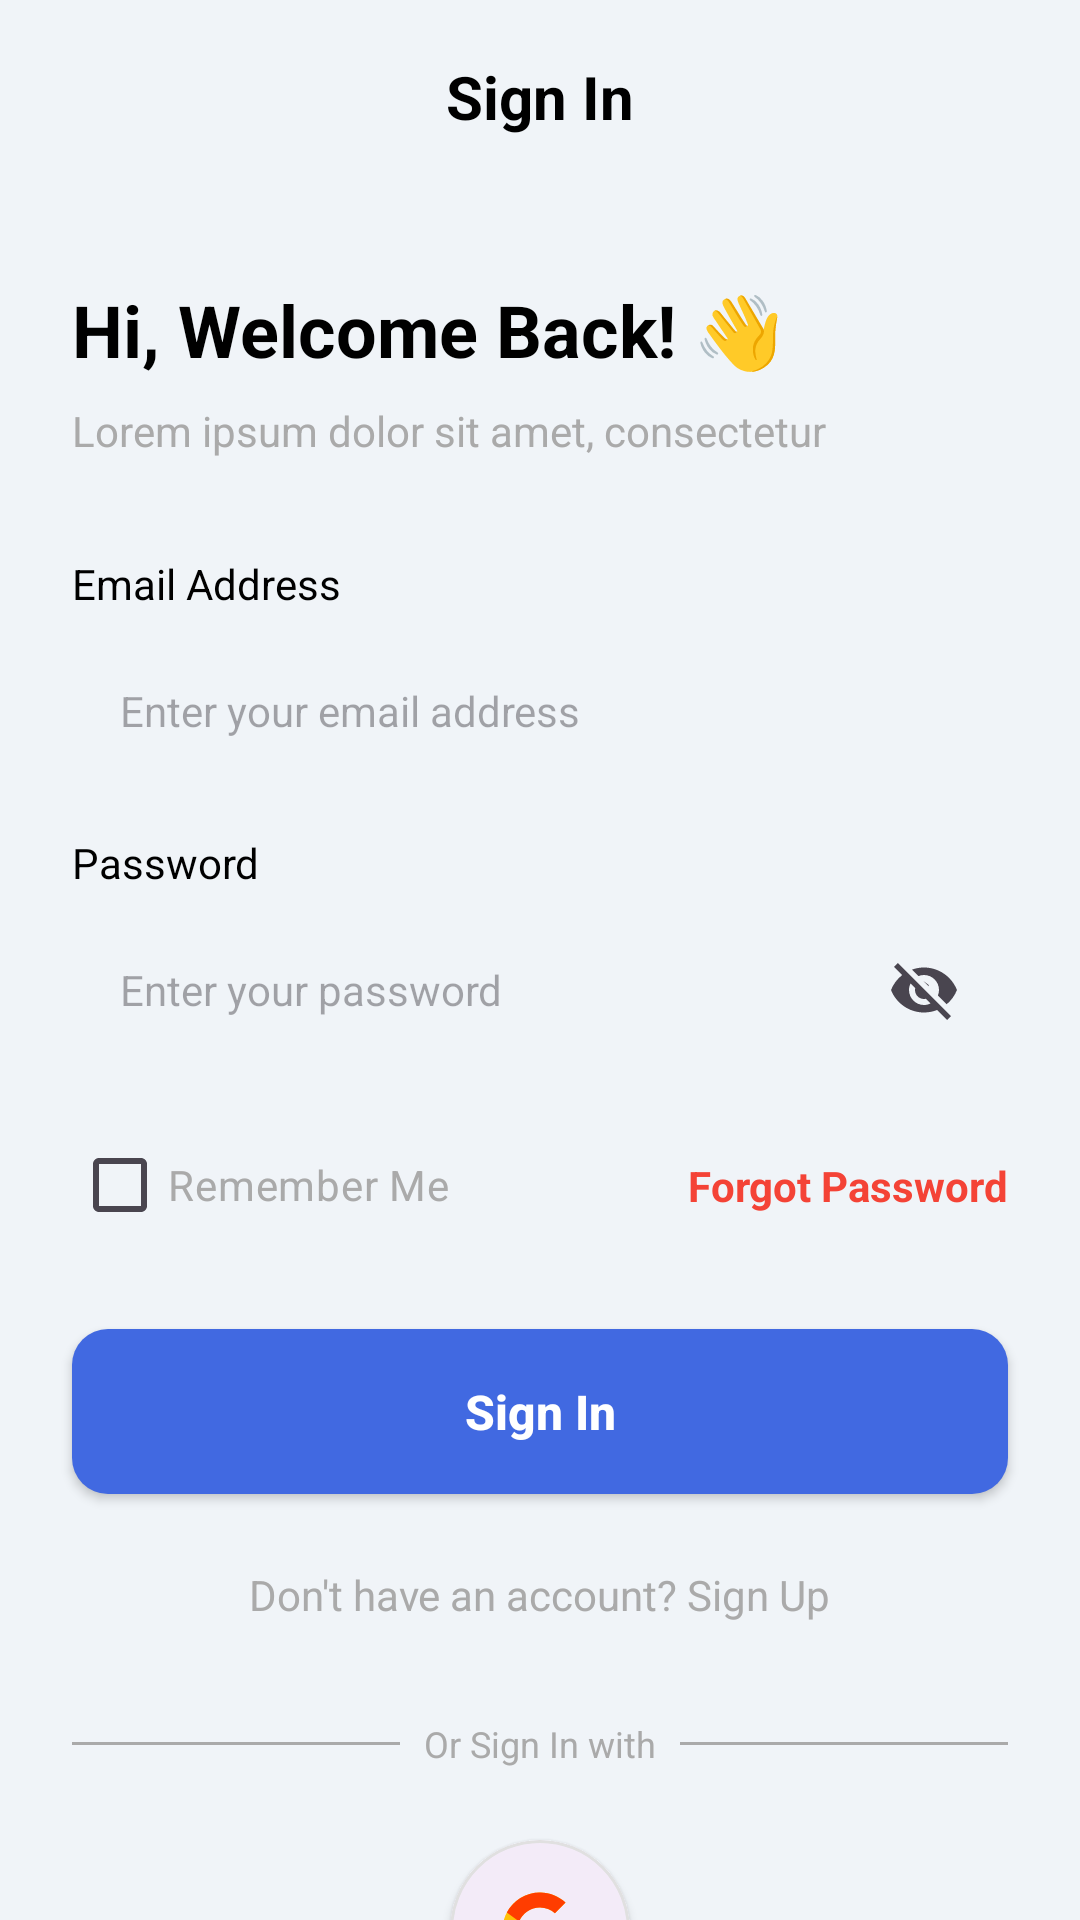

The Android layout XML behind this screen, and the referenced resources:
<!-- AndroidManifest.xml: application theme Theme.PracticeProblem -->
<!-- res/layout/activity_sign_in.xml -->
<?xml version="1.0" encoding="utf-8"?>
<androidx.constraintlayout.widget.ConstraintLayout xmlns:android="http://schemas.android.com/apk/res/android"
    xmlns:app="http://schemas.android.com/apk/res-auto"
    xmlns:tools="http://schemas.android.com/tools"
    android:layout_width="match_parent"
    android:layout_height="match_parent"
    android:background="#F0F4F8"
    tools:context=".SignInActivity">

    <ImageView
        android:id="@+id/back_arrow"
        android:layout_width="wrap_content"
        android:layout_height="wrap_content"
        android:layout_marginStart="16dp"
        android:layout_marginTop="24dp"
        android:contentDescription="@string/back_button"
        android:padding="8dp"
        android:src="@drawable/ic_back_arrow"
        app:layout_constraintStart_toStartOf="parent"
        app:layout_constraintTop_toTopOf="parent" />

    <TextView
        android:id="@+id/title_sign_in"
        android:layout_width="wrap_content"
        android:layout_height="wrap_content"
        android:text="Sign In"
        android:textColor="@android:color/black"
        android:textSize="20sp"
        android:textStyle="bold"
        app:layout_constraintBottom_toBottomOf="@+id/back_arrow"
        app:layout_constraintEnd_toEndOf="parent"
        app:layout_constraintStart_toStartOf="parent"
        app:layout_constraintTop_toTopOf="@+id/back_arrow" />

    <TextView
        android:id="@+id/text_greeting"
        android:layout_width="wrap_content"
        android:layout_height="wrap_content"
        android:layout_marginStart="24dp"
        android:layout_marginTop="48dp"
        android:text="Hi, Welcome Back! 👋"
        android:textColor="@android:color/black"
        android:textSize="24sp"
        android:textStyle="bold"
        app:layout_constraintStart_toStartOf="parent"
        app:layout_constraintTop_toBottomOf="@+id/title_sign_in" />

    <TextView
        android:id="@+id/text_subtitle"
        android:layout_width="wrap_content"
        android:layout_height="wrap_content"
        android:layout_marginTop="8dp"
        android:text="Lorem ipsum dolor sit amet, consectetur"
        android:textColor="@android:color/darker_gray"
        android:textSize="14sp"
        app:layout_constraintStart_toStartOf="@+id/text_greeting"
        app:layout_constraintTop_toBottomOf="@+id/text_greeting" />

    <TextView
        android:id="@+id/label_email"
        android:layout_width="wrap_content"
        android:layout_height="wrap_content"
        android:layout_marginTop="32dp"
        android:text="Email Address"
        android:textColor="@android:color/black"
        android:textSize="14sp"
        app:layout_constraintStart_toStartOf="@+id/text_subtitle"
        app:layout_constraintTop_toBottomOf="@+id/text_subtitle" />

    <EditText
        android:id="@+id/input_email"
        android:layout_width="0dp"
        android:layout_height="50dp"
        android:layout_marginTop="8dp"
        android:layout_marginEnd="24dp"
        android:background="@drawable/edit_text_background"
        android:hint="Enter your email address"
        android:inputType="textEmailAddress"
        android:paddingStart="16dp"
        android:paddingEnd="16dp"
        android:textSize="14sp"
        app:layout_constraintEnd_toEndOf="parent"
        app:layout_constraintStart_toStartOf="@+id/label_email"
        app:layout_constraintTop_toBottomOf="@+id/label_email"
        android:autofillHints="emailAddress" />

    <TextView
        android:id="@+id/label_password"
        android:layout_width="wrap_content"
        android:layout_height="wrap_content"
        android:layout_marginTop="16dp"
        android:text="Password"
        android:textColor="@android:color/black"
        android:textSize="14sp"
        app:layout_constraintStart_toStartOf="@+id/input_email"
        app:layout_constraintTop_toBottomOf="@+id/input_email" />

    <EditText
        android:id="@+id/input_password"
        android:layout_width="0dp"
        android:layout_height="50dp"
        android:layout_marginTop="8dp"
        android:background="@drawable/edit_text_background"
        android:drawableEnd="@drawable/ic_visibility_off"
        android:drawablePadding="12dp"
        android:hint="Enter your password"
        android:inputType="textPassword"
        android:paddingStart="16dp"
        android:paddingEnd="16dp"
        android:textSize="14sp"
        app:layout_constraintEnd_toEndOf="@+id/input_email"
        app:layout_constraintStart_toStartOf="@+id/label_password"
        app:layout_constraintTop_toBottomOf="@+id/label_password"
        android:autofillHints="password" />

    <CheckBox
        android:id="@+id/checkbox_remember_me"
        android:layout_width="wrap_content"
        android:layout_height="wrap_content"
        android:layout_marginTop="16dp"
        android:text="Remember Me"
        android:textColor="@android:color/darker_gray"
        android:textSize="14sp"
        app:layout_constraintStart_toStartOf="@+id/input_password"
        app:layout_constraintTop_toBottomOf="@+id/input_password" />

    <TextView
        android:id="@+id/link_forgot_password"
        android:layout_width="wrap_content"
        android:layout_height="wrap_content"
        android:text="Forgot Password"
        android:textColor="#F44336"
        android:textSize="14sp"
        android:textStyle="bold"
        app:layout_constraintBottom_toBottomOf="@+id/checkbox_remember_me"
        app:layout_constraintEnd_toEndOf="@+id/input_password"
        app:layout_constraintTop_toTopOf="@+id/checkbox_remember_me" />

    <androidx.appcompat.widget.AppCompatButton
        android:id="@+id/button_sign_in"
        android:layout_width="0dp"
        android:layout_height="55dp"
        android:layout_marginTop="24dp"
        android:background="@drawable/button_background"
        android:text="Sign In"
        android:textAllCaps="false"
        android:textColor="@android:color/white"
        android:textSize="16sp"
        android:textStyle="bold"
        app:layout_constraintEnd_toEndOf="@+id/link_forgot_password"
        app:layout_constraintStart_toStartOf="@+id/checkbox_remember_me"
        app:layout_constraintTop_toBottomOf="@+id/checkbox_remember_me" />

    <TextView
        android:id="@+id/text_sign_up_prompt"
        android:layout_width="wrap_content"
        android:layout_height="wrap_content"
        android:layout_marginTop="24dp"
        android:text="Don't have an account? Sign Up"
        android:textColor="@android:color/darker_gray"
        android:textSize="14sp"
        app:layout_constraintEnd_toEndOf="@+id/button_sign_in"
        app:layout_constraintStart_toStartOf="@+id/button_sign_in"
        app:layout_constraintTop_toBottomOf="@+id/button_sign_in" />

    <LinearLayout
        android:id="@+id/divider_layout"
        android:layout_width="0dp"
        android:layout_height="wrap_content"
        android:layout_marginTop="32dp"
        android:gravity="center_vertical"
        android:orientation="horizontal"
        app:layout_constraintEnd_toEndOf="@+id/button_sign_in"
        app:layout_constraintStart_toStartOf="@+id/button_sign_in"
        app:layout_constraintTop_toBottomOf="@+id/text_sign_up_prompt">

        <View
            android:layout_width="0dp"
            android:layout_height="1dp"
            android:layout_weight="1"
            android:background="@android:color/darker_gray" />

        <TextView
            android:layout_width="wrap_content"
            android:layout_height="wrap_content"
            android:layout_marginStart="8dp"
            android:layout_marginEnd="8dp"
            android:text="Or Sign In with"
            android:textColor="@android:color/darker_gray"
            android:textSize="12sp" />

        <View
            android:layout_width="0dp"
            android:layout_height="1dp"
            android:layout_weight="1"
            android:background="@android:color/darker_gray" />
    </LinearLayout>

    <com.google.android.material.card.MaterialCardView
        android:id="@+id/button_google_sign_in"
        android:layout_width="60dp"
        android:layout_height="60dp"
        android:layout_marginTop="24dp"
        app:cardCornerRadius="30dp"
        app:cardElevation="2dp"
        app:layout_constraintEnd_toEndOf="parent"
        app:layout_constraintStart_toStartOf="parent"
        app:layout_constraintTop_toBottomOf="@+id/divider_layout"
        app:strokeColor="#E0E0E0"
        app:strokeWidth="1dp">

        <ImageView
            android:layout_width="30dp"
            android:layout_height="30dp"
            android:layout_gravity="center"
            android:src="@drawable/ic_google_logo"
            android:contentDescription="Google Sign-In" />

    </com.google.android.material.card.MaterialCardView>

</androidx.constraintlayout.widget.ConstraintLayout>
<!-- resources referenced by this layout -->
<resources>
  <!-- drawable button_background (drawable) -->
  <shape xmlns:android="http://schemas.android.com/apk/res/android">
      <solid android:color="#4169E1" /> <corners android:radius="12dp" />
  </shape>
  <!-- drawable ic_google_logo (drawable) -->
  <vector xmlns:android="http://schemas.android.com/apk/res/android"
      android:width="48dp"
      android:height="48dp"
      android:viewportWidth="48"
      android:viewportHeight="48">
  
      <path
          android:fillColor="#FFC107"
          android:pathData="M43.611,20.083H42V20H24v8h11.303c-1.649,4.657 -6.08,8 -11.303,8c-6.627,0 -12,-5.373 -12,-12s5.373,-12 12,-12c3.059,0 5.842,1.154 7.961,3.039l5.657,-5.657C34.046,6.053 29.268,4 24,4C12.955,4 4,12.955 4,24s8.955,20 20,20s20,-8.955 20,-20c0,-1.341 -0.138,-2.65 -0.389,-3.917z" />
      <path
          android:fillColor="#FF3D00"
          android:pathData="M6.306,14.691l6.571,4.819C14.655,15.108 18.961,12 24,12c3.059,0 5.842,1.154 7.961,3.039l5.657,-5.657C34.046,6.053 29.268,4 24,4C16.318,4 9.656,8.337 6.306,14.691z" />
      <path
          android:fillColor="#4CAF50"
          android:pathData="M24,44c5.166,0 9.86,-1.977 13.409,-5.192l-6.19,-5.238C29.211,35.091 26.715,36 24,36c-5.223,0 -9.657,-3.657 -11.303,-8.591l-6.522,5.025C9.505,39.556 16.227,44 24,44z" />
      <path
          android:fillColor="#1976D2"
          android:pathData="M43.611,20.083H42V20H24v8h11.303c-0.792,2.237 -2.231,4.166 -4.087,5.574l6.19,5.238C39.99,34.548 44,27.926 44,20C44,18.659 43.862,17.35 43.611,20.083z" />
  </vector>
  <!-- drawable ic_visibility_off (drawable) -->
  <vector xmlns:android="http://schemas.android.com/apk/res/android"
      android:width="24dp"
      android:height="24dp"
      android:viewportWidth="24"
      android:viewportHeight="24"
      android:tint="?attr/colorControlNormal">
      <path
          android:fillColor="@android:color/black"
          android:pathData="M12,7c2.76,0 5,2.24 5,5 0,0.65 -0.13,1.26 -0.36,1.83l2.92,2.92c1.51,-1.26 2.7,-2.89 3.43,-4.75 -1.73,-4.39 -6,-7.5 -11,-7.5 -1.4,0 -2.74,0.25 -3.98,0.7l2.16,2.16C10.74,7.13 11.35,7 12,7zM2,4.27l2.28,2.28 0.46,0.46C3.08,8.3 1.78,10.02 1,12c1.73,4.39 6,7.5 11,7.5 1.55,0 3.03,-0.3 4.38,-0.84l0.42,0.42L19.73,22 21,20.73 3.27,3 2,4.27zM7.53,9.8l1.55,1.55c-0.05,0.21 -0.08,0.43 -0.08,0.65 0,1.66 1.34,3 3,3 0.22,0 0.44,-0.03 0.65,-0.08l1.55,1.55c-0.67,0.33 -1.41,0.53 -2.2,0.53 -2.76,0 -5,-2.24 -5,-5 0,-0.79 0.2,-1.53 0.53,-2.2zM11.84,9.02l1.78,1.78c-0.04,-0.18 -0.07,-0.35 -0.12,-0.52l-1.66,-1.26z"/>
  </vector>
  <string name="back_button">Back Button</string>
  <style name="Theme.PracticeProblem" parent="Base.Theme.PracticeProblem" />
  <style name="Base.Theme.PracticeProblem" parent="Theme.Material3.DayNight.NoActionBar">
          
          
      </style>
</resources>
